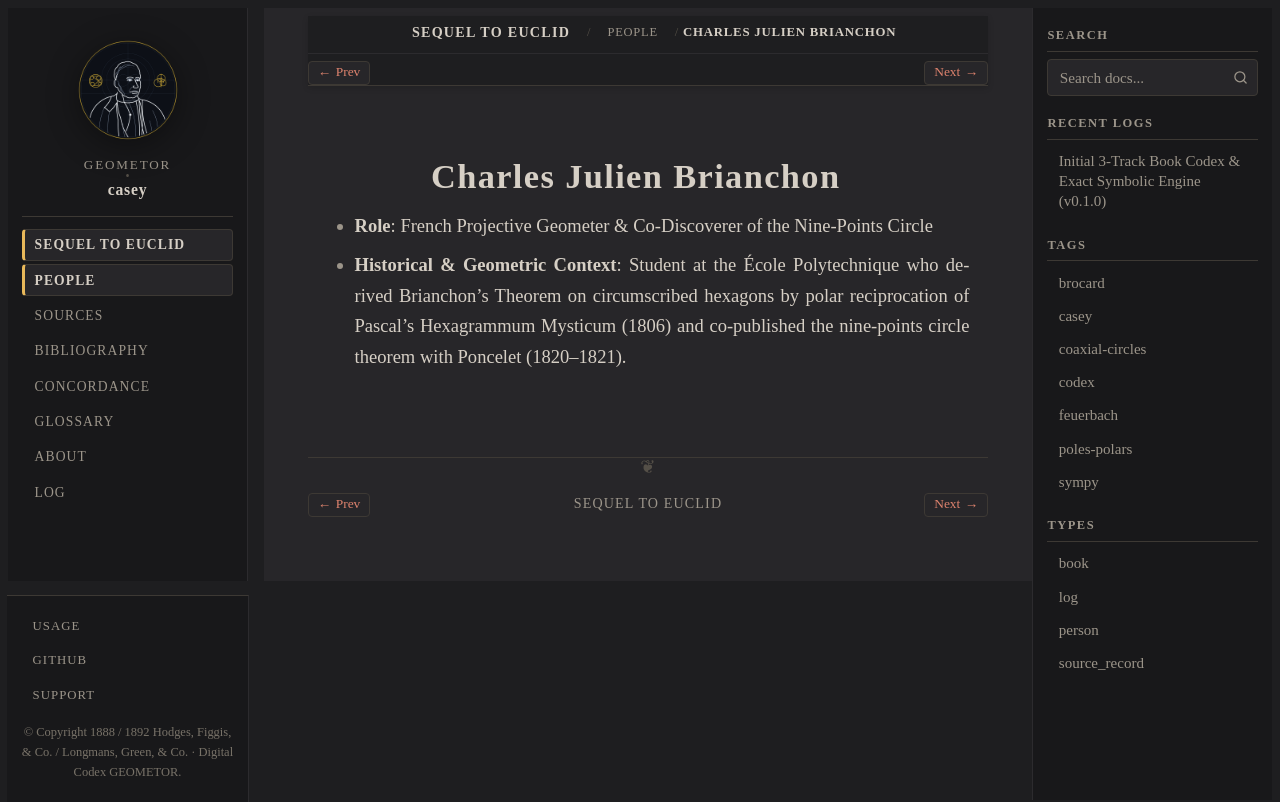

repository: geometor/casey · page: sequel_to_euclid/people/brianchon.html · generator: sphinx

:type: person
:layout: book
:death_year: 1864
:death_label: 1864
:lifespan: 1783–1864
:excerpt: * Role: French Projective Geometer & Co-Discoverer of the Nine-Points Circle

.. _person-brianchon:

Charles Julien Brianchon
========================

* **Role**: French Projective Geometer & Co-Discoverer of the Nine-Points Circle
* **Historical & Geometric Context**: Student at the École Polytechnique who derived Brianchon's Theorem on circumscribed hexagons by polar reciprocation of Pascal's Hexagrammum Mysticum (1806) and co-published the nine-points circle theorem with Poncelet (1820–1821).
